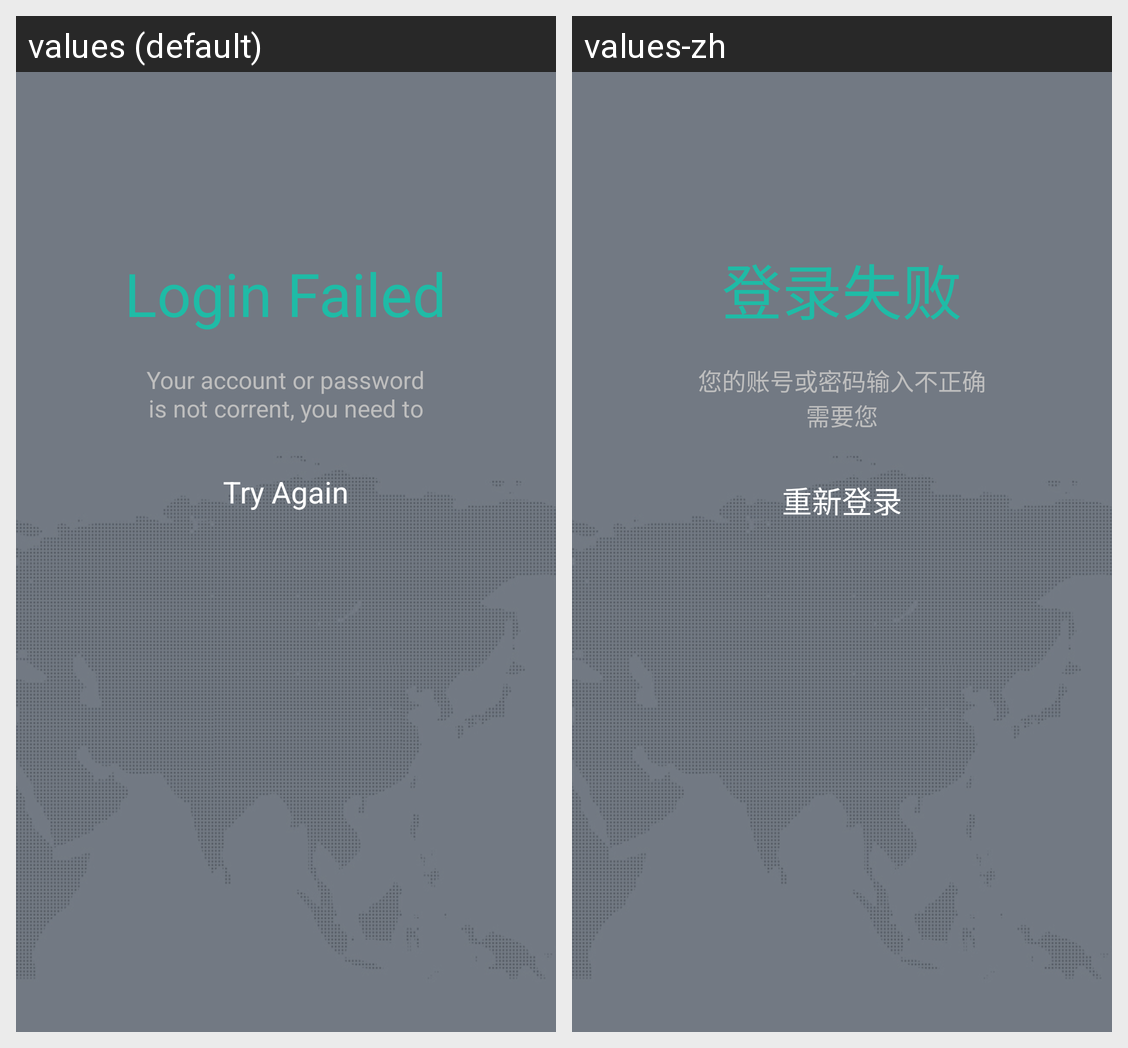

Translations of the strings shown on this Android screen, per locale in the grid:
Android screen res/layout/activity_login_failed.xml rendered under 2 locales, left to right: values (default), values-zh. Device: Nexus 5 (rendered at 1080×1920; each locale shown at half size, 540×960, under a caption strip naming it); theme android:Theme.NoTitleBar.
Strings drawn on this screen, with the default value and each locale's value (text and hints the layout hard-codes, and strings that could not be matched under every locale, appear in the picture but are not listed):

login_failed_title
  values: Login Failed
  values-zh: 登录失败

login_failed_info
  values: Your account or password is not corrent, you need to
  values-zh: 您的账号或密码输入不正确需要您

login_failed_btn_re_login
  values: Try Again
  values-zh: 重新登录
